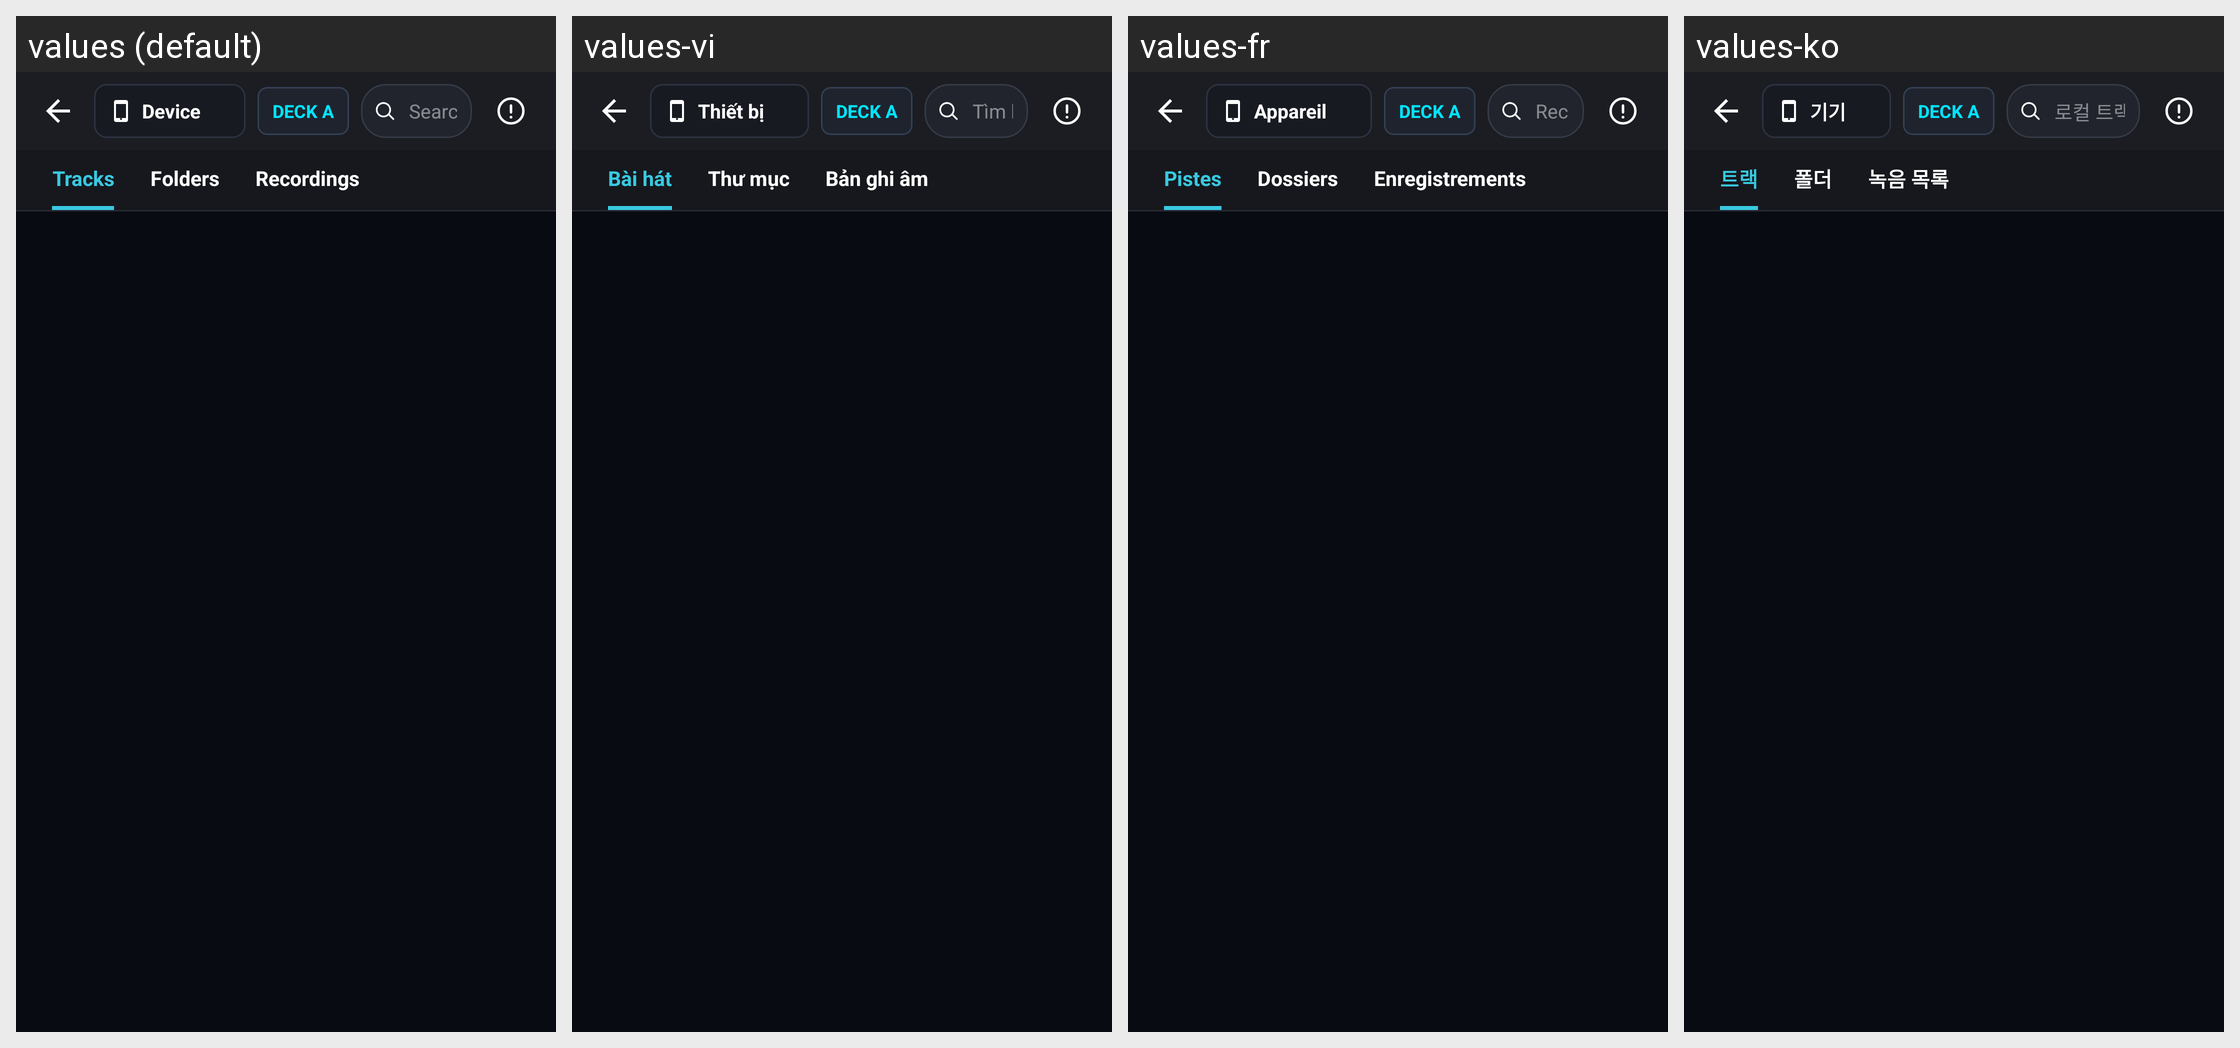

Here is an Android app screen in its default locale and in the app's own translations. Write out the translated-string differences for the strings that appear on this screen.
Android screen res/layout/activity_audio_library.xml rendered under 4 locales, left to right: values (default), values-vi, values-fr, values-ko. Device: Nexus 5 (rendered at 1080×1920; each locale shown at half size, 540×960, under a caption strip naming it); theme Theme.DJMixer.
Other locales in the repository, not shown: values-ar, values-bn, values-de, values-es, values-fil, values-hi, values-id, values-it, values-ja, values-pt, values-ru, values-th, values-tl, values-tr, values-zh.
Strings drawn on this screen, with the default value and each locale's value (text and hints the layout hard-codes, and strings that could not be matched under every locale, appear in the picture but are not listed):

source_device
  values: Device
  values-vi: Thiết bị
  values-fr: Appareil
  values-ko: 기기

search_local_tracks
  values: Search local tracks...
  values-vi: Tìm kiếm bài hát cục bộ...
  values-fr: Rechercher des pistes locales...
  values-ko: 로컬 트랙 검색...

tab_tracks
  values: Tracks
  values-vi: Bài hát
  values-fr: Pistes
  values-ko: 트랙

tab_folders
  values: Folders
  values-vi: Thư mục
  values-fr: Dossiers
  values-ko: 폴더

tab_recordings
  values: Recordings
  values-vi: Bản ghi âm
  values-fr: Enregistrements
  values-ko: 녹음 목록
